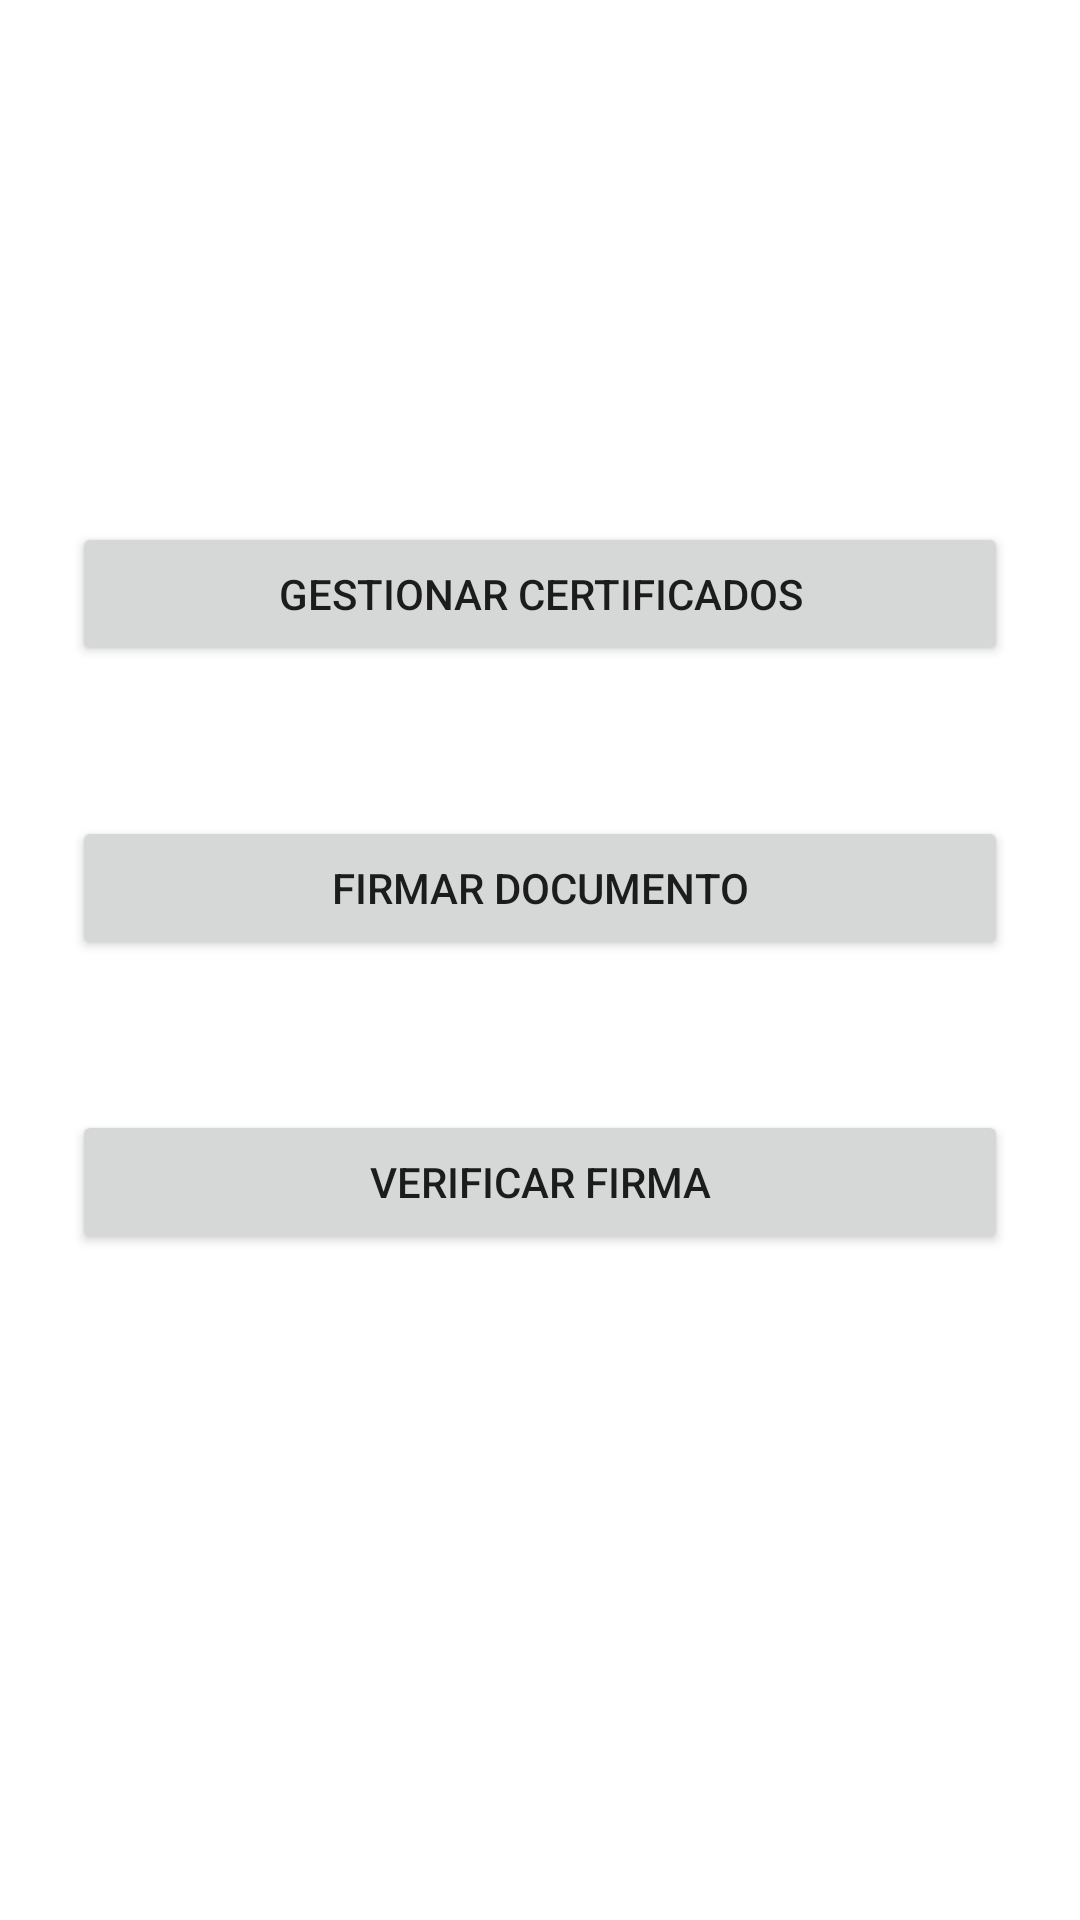

Reconstruct the res/layout file that produces this screen, plus the resources it refers to.
<!-- AndroidManifest.xml: application theme Theme.MiniBaseApp -->
<!-- res/layout/activity_certificates_menu.xml -->
<?xml version="1.0" encoding="utf-8"?>
<LinearLayout xmlns:android="http://schemas.android.com/apk/res/android"
    android:orientation="vertical"
    android:padding="24dp"
    android:layout_width="match_parent"
    android:layout_height="match_parent">

    <Button
        android:layout_marginTop="150dp"
        android:id="@+id/btnManageCerts"
        android:layout_width="match_parent"
        android:layout_height="wrap_content"
        android:text="Gestionar certificados" />

    <Button
        android:layout_marginTop="50dp"
        android:id="@+id/btnSignWithCert"
        android:layout_width="match_parent"
        android:layout_height="wrap_content"
        android:text="Firmar documento" />

    <Button
        android:layout_marginTop="50dp"
        android:id="@+id/btnVerifySignature"
        android:layout_width="match_parent"
        android:layout_height="wrap_content"
        android:text="Verificar firma" />


</LinearLayout>
<!-- resources referenced by this layout -->
<resources>
  <style name="Theme.MiniBaseApp" parent="Theme.MaterialComponents.DayNight.DarkActionBar">
          
          <item name="colorPrimary">@color/purple_500</item>
          <item name="colorPrimaryVariant">@color/purple_700</item>
          <item name="colorOnPrimary">@color/white</item>
          
          <item name="colorSecondary">@color/teal_200</item>
          <item name="colorSecondaryVariant">@color/teal_700</item>
          <item name="colorOnSecondary">@color/black</item>
          
          <item name="android:statusBarColor">?attr/colorPrimaryVariant</item>
          
      </style>
  <!-- not gathered from this repository: default colours our renderer supplied (Android Studio template values) -->
  <color name="purple_500">#FF6200EE</color>
  <color name="purple_700">#FF3700B3</color>
  <color name="teal_200">#FF03DAC5</color>
  <color name="teal_700">#FF018786</color>
  <color name="black">#FF000000</color>
  <color name="white">#FFFFFFFF</color>
</resources>
